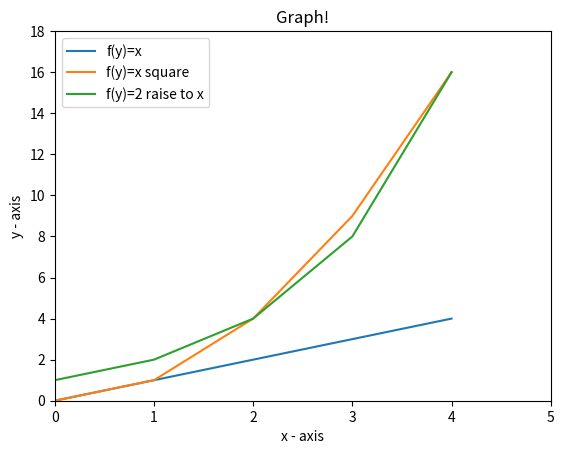

This figure's Python source:
# displays a plot of the functions x, x2 and 2x in the range [0, 4].
# @ Freha

#import matplotlib
import matplotlib.pyplot as plt

x=[0,1,2,3,4] # values of x from 0 to 4
y=x #as first function f(y) = x
# get the value for square of x
xsquares = []
for num in range(5):
    xsquares.append(num**2) # f(y) =xsquare
#print(xsquares)
# get the value of 2 raise to powerx
twox = []
for num in range(5):
    twox.append(2**num) # f(y) =2 raise to power x
#print(twox)
#twox = [1,2,4,8,16]
#xsquares = [0,1,4,9,16]
plt.plot(x,y, label="f(y)=x") # plot first line 

plt.plot(x, xsquares, label= 'f(y)=x square') #plotting second line

plt.plot(x,twox,label="f(y)=2 raise to x") # plotting third function line


plt.axis([0, 5, 0, 18]) # set values of axis x axis 0 -5 and y axis 0-18

plt.xlabel('x - axis') #naming the x axis

plt.ylabel('y - axis') #naming the y axis

# giving a title to my graph 
plt.title('Graph!') 
  
# show a legend on the plot 
plt.legend() 

#function to show the plot
plt.show()
